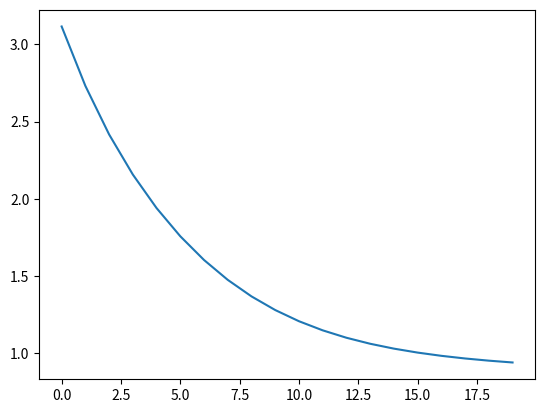

Reproduce this figure in Python.
import numpy as np
import math
import matplotlib.pyplot as plt


#定义激活函数,可以计算的那个元素以及数组
def sigmoid(x):
    '''
    :param x:
    :return:
    '''
    if type(x)!=np.ndarray:
       return 1/(1+math.exp(-x))
    return 1/(1+np.exp(-x))

#激活函数的偏导数
def sigDer(x):
    '''

    :param x:
    :return:
    '''
    return sigmoid(x)*(1-sigmoid(x))

#实现向量与矩阵相乘
def dot(w,x):
    '''

    :param w:
    :param x:
    :return:
    '''
    #先将行向量转换为列向量
    x = np.transpose(x)
    #计算相乘
    return np.transpose(np.dot(w,x))

#将计算获取的向量进行激活
def sigmoidW(x):
    '''
    :param w:
    :return:
    '''
    return sigmoid(x)

#计算输出层的实际值与深数据真实值的差
def minus(Y_,Y):
    '''
    :param Y_: 实际值
    :param Y: 期望值
    :return:
    '''
    return (Y_ - Y)
#计算实际值与期望值之间的误差
def loss(Y_,Y):
    '''
        :param Y_: 实际值
        :param Y: 期望值
        :return:
    '''
    return np.power(minus(Y_,Y),2)
#计算w2的偏导数，并返回
def wODer(Y_,Y,out,hout):

    w = np.ones((2,2))
    return w*minus(Y_,Y)*sigDer(out)*sigmoid(hout)

#实现矩阵更新
def updateW(w,w_,k):
    '''
    :param w: w是原矩阵
    :param w_: w_是偏导数矩阵
    :param k: k是更新幅度，也是学习速率
    :return:
    '''
    return (w-k*w_)

def wHDer(Y_,Y,out,w2,hout,X):

    w = np.ones(w2.shape)

    for i in range(len(w)):
        for j in range(len(w[i])):
            t = float(0.0)
            for n in range(len(Y_)):
                t = t+(Y_[n]-Y[n])*sigDer(out[n])*w2[n][i]*X[j]

            w[i][j]=t
    return w

if __name__ == "__main__":

    #定义行向量,仅有一个数据记录
    xs = np.array([[1.0,1.0],[1.0,0.0],[0.0,1.0],[0.0,0.0]])
    ys = np.array([[1.0,0.0],[0.0,0.0],[0.0,0.0],[0.0,0.0]])

    # 初始化i层到h层的权重
    w1 = np.random.random((2, 2))
    # 初始化h层到o层的权重
    w2 = np.random.random((2, 2))

    losses = []
    learning_rate=0.005

    for step in range(1000):
            #计算h层输出
            hin = xs.dot(w1)
            # print("h层计算输出")
            # print(hin)

            #将输出的h层激活
            hout = sigmoidW(hin)
            # print("h激活输出")
            # print(hout)

            #将h层数据传到o层，并计算输出
            oin = hout.dot(w2)
            # print("o层输出")
            # print(oin)

            #将输出的o层激活
            out = sigmoidW(oin)
            Y_ = out
            # print("o层激活输出")
            # print(out)

            print("损失")
            print(round(np.square(Y_ - ys).sum(),6))
            if step%50==0:
               losses.append(round(np.square(Y_ - ys).sum(),6))

            grad_y_pred =  2*(Y_ - ys)
            grad_o_sig = sigDer(out)
            grad_o_relu = grad_y_pred*grad_o_sig
            grad_w2 = hout.T.dot(grad_o_relu)

            grad_h_relu = grad_y_pred.dot(w2.T)
            grad_h_sig = sigDer(hout)
            grad_h_relu=grad_h_relu*grad_h_sig
            grad_w1 = xs.T.dot(grad_h_relu)
            # Update weights
            w1 -= learning_rate * grad_w1
            w2 -= learning_rate * grad_w2

    print(losses)
    plt.plot(losses)
    plt.show()